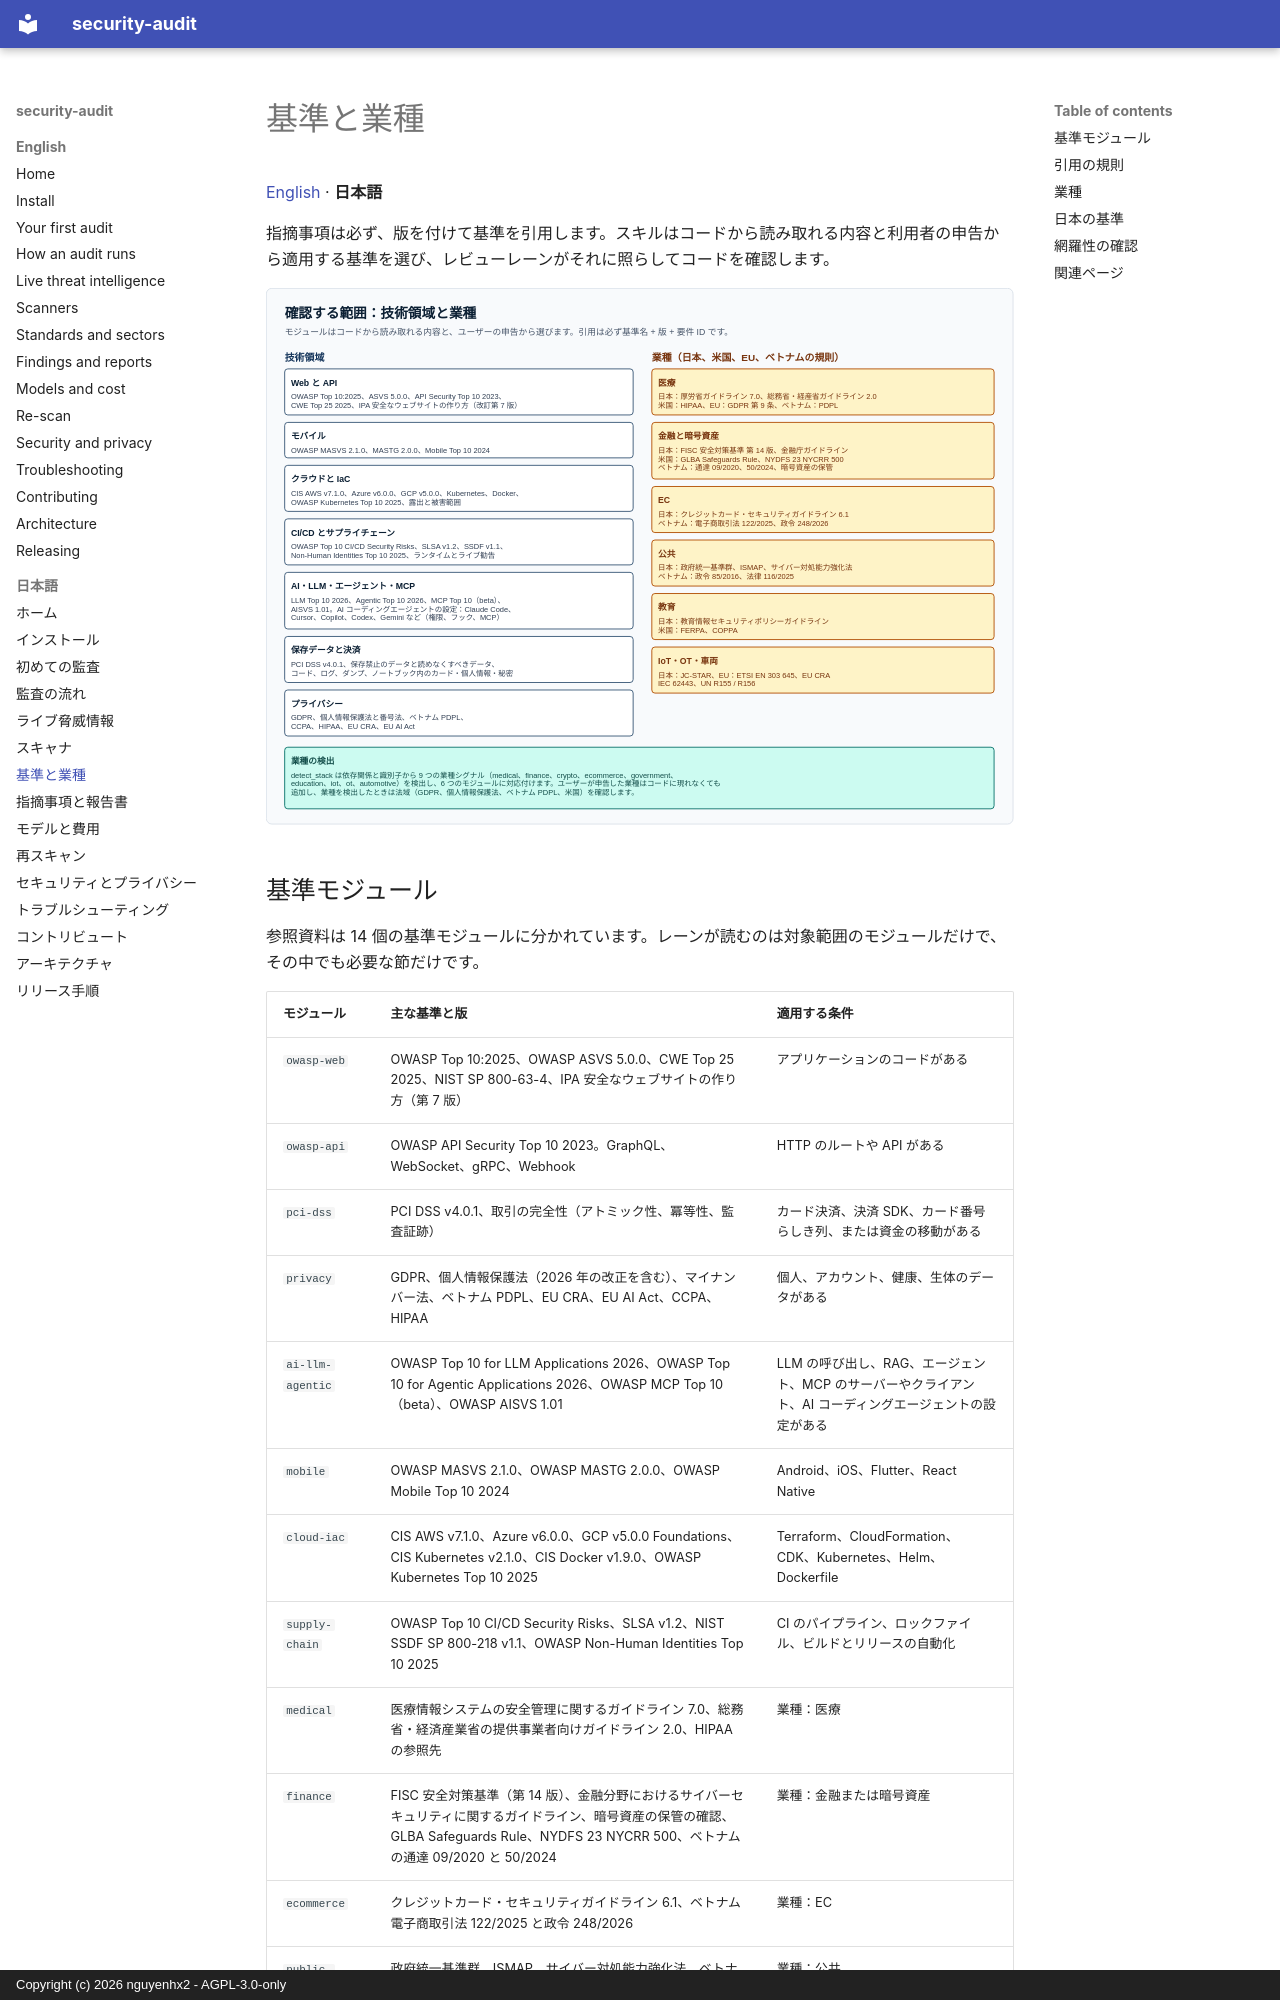

repository: nguyenhx2/agent-security-audit · page: guide/ja/standards-and-sectors/index.html · generator: mkdocs · copyright: Copyright (c) 2026 nguyenhx2 - AGPL-3.0-only

# 基準と業種

[English](../standards-and-sectors.md) · **日本語**

指摘事項は必ず、版を付けて基準を引用します。スキルはコードから読み取れる内容と利用者の申告から適用する基準を選び、レビューレーンがそれに照らしてコードを確認します。

![対象範囲の図。技術領域：Web と API（OWASP Top 10:2025、ASVS 5.0.0、API Security Top 10 2023、CWE Top 25 2025、IPA 安全なウェブサイトの作り方）、モバイル（MASVS 2.1.0、MASTG 2.0.0、Mobile Top 10 2024）、クラウドと IaC（CIS ベンチマーク、OWASP Kubernetes Top 10 2025）、CI/CD とサプライチェーン（OWASP CI/CD Top 10、SLSA v1.2、SSDF v1.1、Non-Human Identities Top 10 2025）、AI・LLM・エージェント・MCP（LLM Top 10 2026、Agentic Top 10 2026、MCP Top 10 beta、AISVS 1.01）と AI コーディングエージェントの設定、保存データと決済（PCI DSS v4.0.1）、プライバシー（GDPR、個人情報保護法、ベトナム PDPL、CCPA、HIPAA、EU CRA、EU AI Act）。業種：医療、金融と暗号資産、EC、公共、教育、IoT・OT・車両について、日本、米国、EU、ベトナムの規則。](../../assets/coverage-map.ja.svg)
